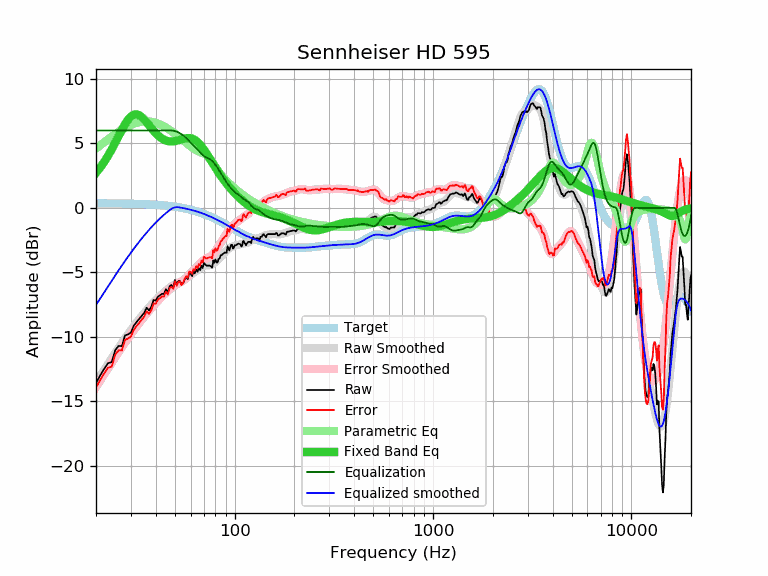

The table this chart was drawn from, first rows:
frequency, raw, error, smoothed, error_smoothed, equalization, parametric_eq, equalized_raw, equalized_smoothed, target
20, -13.57, -13.93, -13.52, -13.88, 6.00, 2.73, -7.57, -7.52, 0.36
21, -12.98, -13.34, -13.02, -13.37, 6.00, 3.13, -6.98, -7.02, 0.36
22, -12.46, -12.81, -12.54, -12.89, 6.00, 3.57, -6.46, -6.54, 0.35
23, -12.03, -12.38, -12.08, -12.43, 6.00, 4.04, -6.03, -6.08, 0.35
24, -11.95, -12.30, -11.64, -11.99, 6.00, 4.54, -5.95, -5.64, 0.35
25, -11.02, -11.37, -11.23, -11.57, 6.00, 5.05, -5.02, -5.23, 0.35
26, -10.69, -11.03, -10.84, -11.18, 6.00, 5.56, -4.69, -4.84, 0.34
27, -10.71, -11.05, -10.46, -10.80, 6.00, 6.05, -4.71, -4.46, 0.34
28, -9.88, -10.21, -10.11, -10.45, 6.00, 6.48, -3.88, -4.11, 0.33
29, -9.80, -10.13, -9.78, -10.11, 6.00, 6.84, -3.80, -3.78, 0.33
30, -9.65, -9.98, -9.46, -9.79, 6.00, 7.09, -3.65, -3.46, 0.33
31, -9.13, -9.45, -9.17, -9.49, 6.00, 7.23, -3.13, -3.17, 0.32
32, -8.85, -9.16, -8.89, -9.20, 6.00, 7.25, -2.85, -2.89, 0.31
33, -8.60, -8.91, -8.62, -8.93, 6.00, 7.18, -2.60, -2.62, 0.31
34, -8.36, -8.66, -8.37, -8.67, 6.00, 7.04, -2.36, -2.37, 0.30
35, -8.13, -8.42, -8.14, -8.43, 6.00, 6.85, -2.13, -2.14, 0.29
36, -7.73, -8.02, -7.91, -8.20, 6.00, 6.63, -1.73, -1.91, 0.29
37, -7.95, -8.23, -7.70, -7.98, 6.00, 6.40, -1.95, -1.70, 0.28
38, -7.65, -7.92, -7.50, -7.77, 6.00, 6.18, -1.65, -1.50, 0.27
39, -7.14, -7.40, -7.32, -7.57, 6.00, 5.98, -1.14, -1.32, 0.26
40, -7.18, -7.43, -7.14, -7.39, 6.00, 5.79, -1.18, -1.14, 0.25
41, -6.88, -7.12, -6.97, -7.21, 6.00, 5.63, -0.88, -0.97, 0.24
42, -6.78, -7.00, -6.82, -7.04, 6.00, 5.49, -0.78, -0.82, 0.22
43, -6.65, -6.86, -6.67, -6.88, 6.00, 5.38, -0.65, -0.67, 0.21
44, -6.67, -6.87, -6.54, -6.73, 6.00, 5.29, -0.67, -0.54, 0.20
45, -6.30, -6.48, -6.41, -6.59, 6.00, 5.23, -0.30, -0.41, 0.18
46, -6.55, -6.72, -6.28, -6.45, 6.00, 5.18, -0.55, -0.28, 0.17
47, -6.07, -6.22, -6.17, -6.32, 6.00, 5.16, -0.07, -0.17, 0.15
48, -5.97, -6.10, -6.07, -6.20, 6.00, 5.15, 0.03, -0.07, 0.13
49, -6.16, -6.28, -5.98, -6.10, 5.99, 5.16, -0.17, 0.00, 0.12
50, -5.59, -5.69, -5.91, -6.01, 5.96, 5.18, 0.37, 0.04, 0.10
51, -5.95, -6.03, -5.85, -5.93, 5.91, 5.20, -0.04, 0.06, 0.08
52, -5.67, -5.73, -5.80, -5.85, 5.85, 5.24, 0.18, 0.05, 0.06
53, -5.67, -5.70, -5.75, -5.78, 5.78, 5.28, 0.11, 0.03, 0.03
54, -5.95, -5.96, -5.70, -5.71, 5.71, 5.31, -0.24, 0.01, 0.01
55, -5.84, -5.83, -5.63, -5.62, 5.62, 5.35, -0.22, -0.01, -0.01
56, -5.52, -5.48, -5.56, -5.52, 5.52, 5.38, 0.00, -0.04, -0.04
57, -5.36, -5.30, -5.47, -5.41, 5.41, 5.40, 0.05, -0.06, -0.06
58, -5.52, -5.43, -5.38, -5.29, 5.29, 5.42, -0.23, -0.09, -0.09
59, -5.06, -4.95, -5.29, -5.17, 5.17, 5.42, 0.11, -0.11, -0.11
60, -5.10, -4.96, -5.20, -5.06, 5.06, 5.40, -0.04, -0.14, -0.14
61, -5.29, -5.12, -5.12, -4.94, 4.94, 5.37, -0.35, -0.17, -0.17
62, -4.94, -4.74, -5.04, -4.84, 4.84, 5.33, -0.10, -0.20, -0.20
63, -5.07, -4.84, -4.96, -4.73, 4.73, 5.27, -0.34, -0.23, -0.23
64, -4.77, -4.51, -4.89, -4.62, 4.62, 5.19, -0.15, -0.26, -0.26
65, -4.95, -4.65, -4.81, -4.51, 4.51, 5.11, -0.44, -0.30, -0.30
66, -4.67, -4.34, -4.73, -4.41, 4.41, 5.01, -0.26, -0.33, -0.33
67, -4.83, -4.47, -4.66, -4.30, 4.30, 4.89, -0.53, -0.36, -0.36
68, -4.48, -4.08, -4.59, -4.20, 4.20, 4.77, -0.28, -0.40, -0.40
69, -4.66, -4.23, -4.54, -4.10, 4.10, 4.65, -0.56, -0.43, -0.43
70, -4.26, -3.79, -4.50, -4.03, 4.03, 4.51, -0.23, -0.47, -0.47
71, -4.37, -3.86, -4.47, -3.96, 3.96, 4.37, -0.41, -0.51, -0.51
72, -4.47, -3.93, -4.46, -3.91, 3.91, 4.23, -0.56, -0.54, -0.54
73, -4.47, -3.89, -4.45, -3.87, 3.87, 4.09, -0.60, -0.58, -0.58
74, -4.47, -3.85, -4.45, -3.83, 3.83, 3.94, -0.64, -0.62, -0.62
75, -4.47, -3.81, -4.43, -3.78, 3.78, 3.80, -0.69, -0.66, -0.66
76, -4.53, -3.83, -4.41, -3.72, 3.72, 3.66, -0.81, -0.70, -0.70
77, -4.63, -3.89, -4.38, -3.64, 3.64, 3.52, -0.99, -0.74, -0.74
78, -4.06, -3.28, -4.33, -3.55, 3.55, 3.38, -0.51, -0.78, -0.78
79, -4.26, -3.44, -4.27, -3.45, 3.45, 3.25, -0.81, -0.82, -0.82
... 553 more rows
